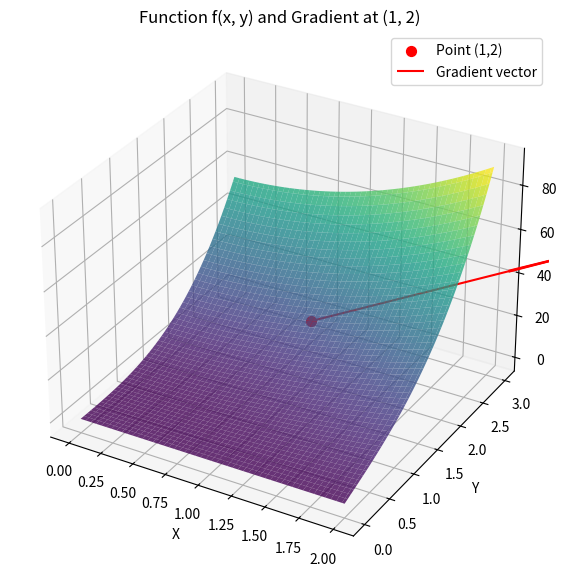

This chart was generated by the following Python code:
import numpy as np
import matplotlib.pyplot as plt

# (b) Define the function f(x, y)
def f(x, y):
    return 3 * x**2 * y + 2 * y**3

# (c) Numerical partial derivatives using central difference
def partial_derivatives(f, x, y, h=1e-5):
    df_dx = (f(x + h, y) - f(x - h, y)) / (2 * h)
    df_dy = (f(x, y + h) - f(x, y - h)) / (2 * h)
    return df_dx, df_dy

# Evaluate at (x=1, y=2)
x0, y0 = 1.0, 2.0
df_dx_num, df_dy_num = partial_derivatives(f, x0, y0)

# (a) Analytical derivatives at (1, 2)
df_dx_analytic = 6 * x0 * y0       # = 6 * 1 * 2 = 12
df_dy_analytic = 3 * x0**2 + 6 * y0**2  # = 3*1 + 6*4 = 3 + 24 = 27

# Print results
print("Analytical ∂f/∂x:", df_dx_analytic)
print("Analytical ∂f/∂y:", df_dy_analytic)
print("Numerical ∂f/∂x:", df_dx_num)
print("Numerical ∂f/∂y:", df_dy_num)

# Visualization
x = np.linspace(0, 2, 100)
y = np.linspace(0, 3, 100)
X, Y = np.meshgrid(x, y)
Z = f(X, Y)

fig = plt.figure(figsize=(10, 7))
ax = fig.add_subplot(111, projection='3d')

# Surface plot of f(x, y)
ax.plot_surface(X, Y, Z, cmap='viridis', alpha=0.8)

# Plot the point (x0, y0, f(x0, y0))
z0 = f(x0, y0)
ax.scatter(x0, y0, z0, color='r', s=50, label='Point (1,2)')

# Plot gradient vector at (x0, y0)
# We scale the vector for better visualization
scale = 0.1
ax.quiver(x0, y0, z0,
          df_dx_num, df_dy_num, 0,
          length=scale, color='r', label='Gradient vector')

# Labels and legend
ax.set_xlabel('X')
ax.set_ylabel('Y')
ax.set_zlabel('f(x, y)')
ax.set_title('Function f(x, y) and Gradient at (1, 2)')
ax.legend()

plt.show()
